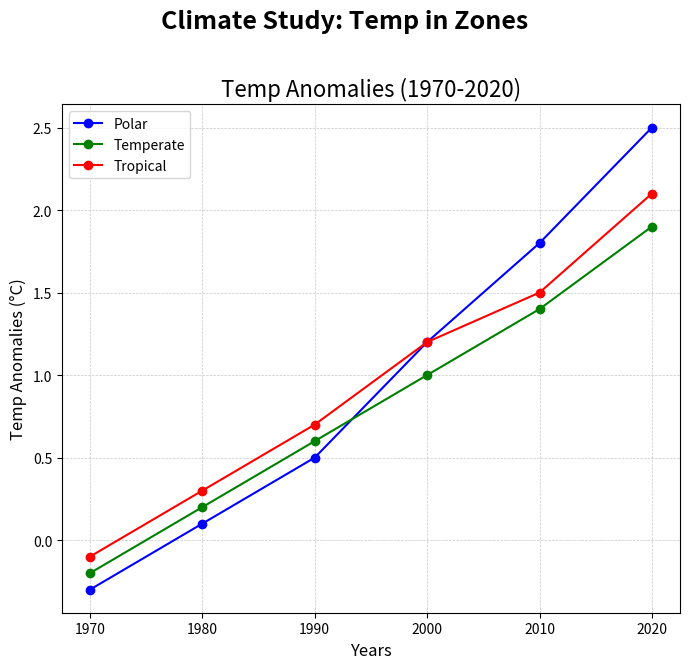

Write the Python code that produced this figure.
import matplotlib.pyplot as plt
import numpy as np

decades = np.array([1970, 1980, 1990, 2000, 2010, 2020])

temperature_anomalies_polar = np.array([-0.3, 0.1, 0.5, 1.2, 1.8, 2.5])
temperature_anomalies_temperate = np.array([-0.2, 0.2, 0.6, 1.0, 1.4, 1.9])
temperature_anomalies_tropical = np.array([-0.1, 0.3, 0.7, 1.2, 1.5, 2.1])

fig, ax = plt.subplots(figsize=(7, 7))

ax.plot(decades, temperature_anomalies_polar, marker='o', color='b', label='Polar')
ax.plot(decades, temperature_anomalies_temperate, marker='o', color='g', label='Temperate')
ax.plot(decades, temperature_anomalies_tropical, marker='o', color='r', label='Tropical')

ax.set_title("Temp Anomalies (1970-2020)", fontsize=16)
ax.set_xlabel("Years", fontsize=12)
ax.set_ylabel("Temp Anomalies (°C)", fontsize=12)
ax.legend(loc="upper left", fontsize=10)
ax.grid(True, linestyle='--', linewidth=0.5, alpha=0.7)

plt.suptitle("Climate Study: Temp in Zones", fontsize=18, fontweight='bold', y=0.95)
plt.tight_layout(rect=[0, 0, 1, 0.93])

plt.show()
